Labelled photos from "Final_Dataset", an image-classification folder in pavanteja15/tea-dataset. The possible labels are: algal spot, brown blight, gray blight, healthy, helopeltis, red spot.

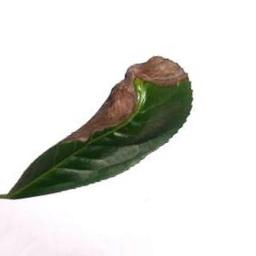
Label: brown blight

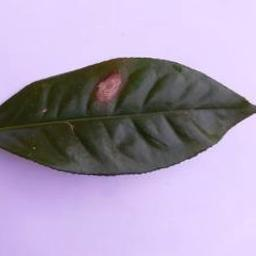
Label: gray blight

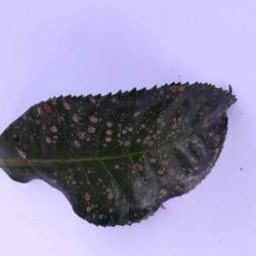
Label: algal spot

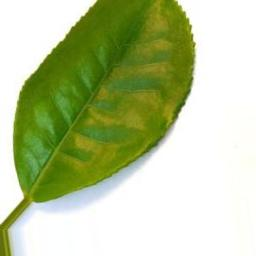
Label: healthy

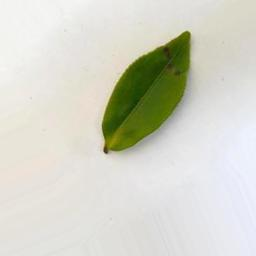
Label: helopeltis

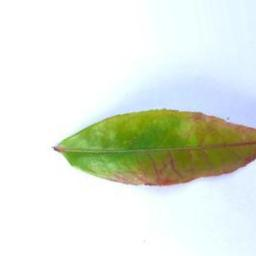
Label: red spot
